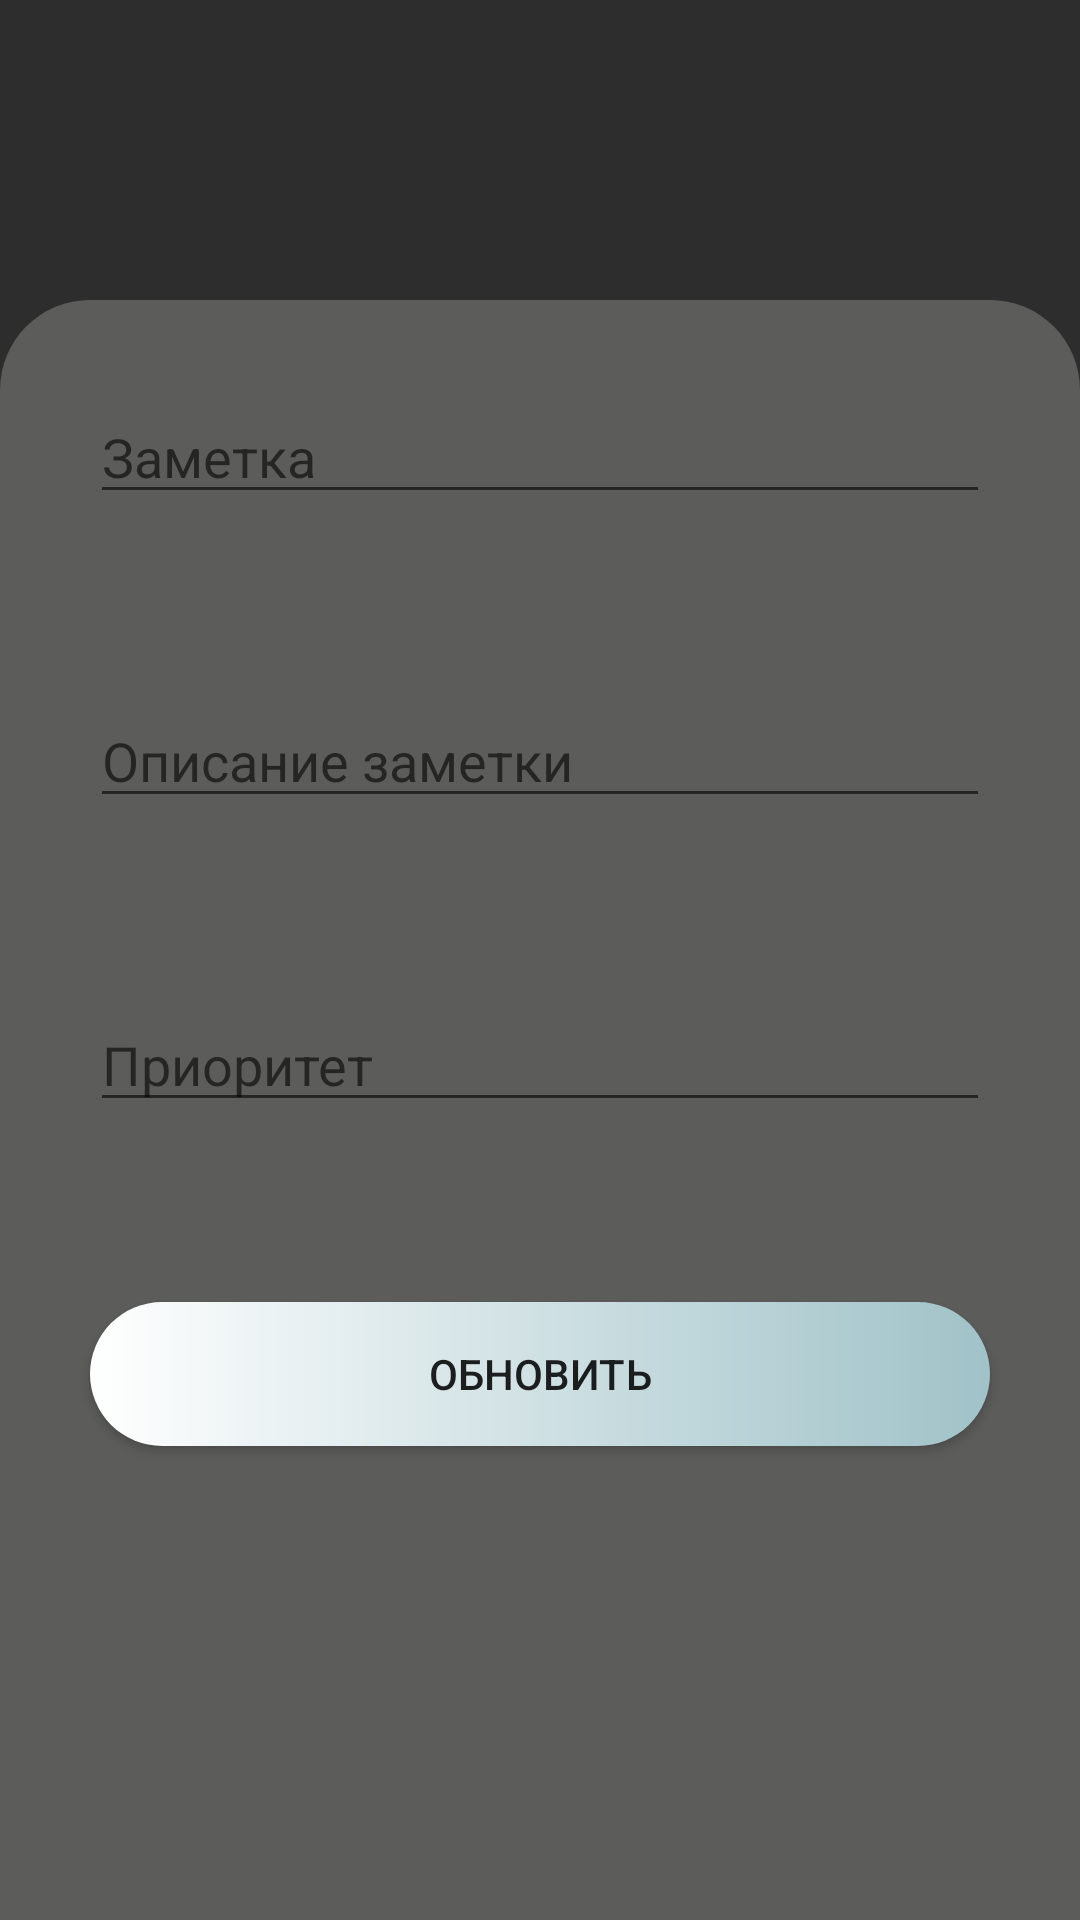

The Android layout XML behind this screen, and the referenced resources:
<!-- AndroidManifest.xml: application theme Theme.Newsimple -->
<!-- res/layout/fragment_edit.xml -->
<?xml version="1.0" encoding="utf-8"?>
<androidx.constraintlayout.widget.ConstraintLayout xmlns:android="http://schemas.android.com/apk/res/android"
    xmlns:tools="http://schemas.android.com/tools"
    android:layout_width="match_parent"
    android:layout_height="match_parent"
    android:background="@color/black2"
    xmlns:app="http://schemas.android.com/apk/res-auto"
    tools:context=".fragments.EditFragment">
    <LinearLayout
        android:background="@drawable/custom_draw1"
        android:layout_marginTop="100dp"
        android:layout_width="match_parent"
        android:layout_height="match_parent"
        android:orientation="vertical"
        app:layout_constraintBottom_toBottomOf="parent"
        app:layout_constraintEnd_toEndOf="parent"
        app:layout_constraintStart_toStartOf="parent"
        app:layout_constraintTop_toTopOf="parent">

        <EditText
            android:id="@+id/editGetName"
            android:layout_margin="30dp"
            android:layout_width="match_parent"
            android:layout_height="wrap_content"
            android:hint="@string/note"
            app:layout_constraintEnd_toEndOf="parent"
            app:layout_constraintStart_toStartOf="parent"
            app:layout_constraintTop_toTopOf="parent" />

        <EditText
            android:id="@+id/editGetDesc"
            android:layout_width="match_parent"
            android:layout_height="wrap_content"
            android:layout_margin="30dp"
            android:hint="@string/description"
            app:layout_constraintEnd_toEndOf="@+id/editGetName"
            app:layout_constraintStart_toStartOf="@+id/editGetName"
            app:layout_constraintTop_toBottomOf="@+id/editGetName" />

        <EditText
            android:id="@+id/editGetPriory"
            android:layout_width="match_parent"
            android:layout_height="wrap_content"
            android:layout_margin="30dp"
            android:hint="@string/prioritet"
            android:inputType="number"
            app:layout_constraintEnd_toEndOf="@+id/editGetDesc"
            app:layout_constraintStart_toStartOf="@+id/editGetDesc"
            app:layout_constraintTop_toBottomOf="@+id/editGetDesc" />

        <Button
            android:id="@+id/butUpdate"
            android:layout_width="match_parent"
            android:layout_height="wrap_content"
            android:layout_margin="30dp"
            android:text="@string/resave"
            android:background="@drawable/custom_draw"
            app:layout_constraintEnd_toEndOf="@+id/editGetPriory"
            app:layout_constraintStart_toStartOf="@+id/editGetPriory"
            app:layout_constraintTop_toBottomOf="@+id/editGetPriory" />

    </LinearLayout>



</androidx.constraintlayout.widget.ConstraintLayout>
<!-- resources referenced by this layout -->
<resources>
  <color name="black2">#D2000000</color>
  <!-- drawable custom_draw (drawable) -->
  <?xml version="1.0" encoding="utf-8"?>
  <shape xmlns:android="http://schemas.android.com/apk/res/android">
  
      <corners android:radius="30dp"/>
      <gradient android:startColor="@color/white"
          android:endColor="@color/blue"/>
  
  </shape>
  <!-- drawable custom_draw1 (drawable-v24) -->
  <?xml version="1.0" encoding="utf-8"?>
  <shape xmlns:android="http://schemas.android.com/apk/res/android">
  
      <corners android:topLeftRadius="30dp"
          android:topRightRadius="30dp"/>
      <solid android:color="@color/grey"/>
  
  
  </shape>
  <string name="description">Описание заметки</string>
  <string name="note">Заметка</string>
  <string name="prioritet">Приоритет</string>
  <string name="resave">Обновить</string>
  <style name="Theme.Newsimple" parent="Theme.MaterialComponents.DayNight.DarkActionBar">
          
          <item name="colorPrimary">@color/grey2</item>
          <item name="colorPrimaryVariant">@color/red</item>
          <item name="colorOnPrimary">@color/white</item>
          
          <item name="colorSecondary">@color/grey</item>
          <item name="colorSecondaryVariant">@color/black2</item>
          <item name="colorOnSecondary">@color/white</item>
          
      </style>
  <color name="white">#FFFFFFFF</color>
  <color name="blue">#A0C2C8</color>
  <color name="grey">#86888786</color>
  <color name="grey2">#F5373636</color>
  <color name="red">#D2FF0000</color>
</resources>
